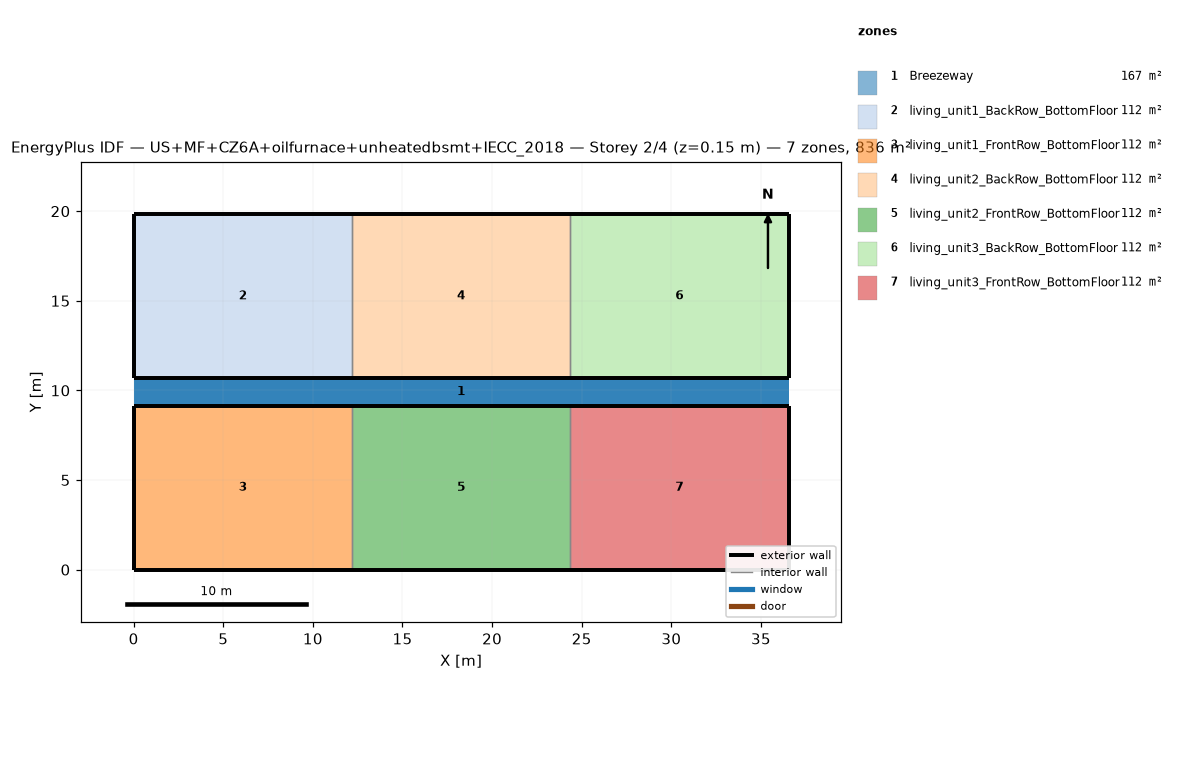
=== STOREY PLAN SPEC (per zone: floor XY polygon, exterior-wall plan segments, windows/doors) ===
zone 1: Breezeway  (167.0 m²)
  floor: (36.54, 9.16) (0.00, 9.16) (0.00, 10.68) (36.54, 10.68)
  floor: (36.54, 9.16) (0.00, 9.16) (0.00, 10.68) (36.54, 10.68)
  floor: (36.54, 9.16) (0.00, 9.16) (0.00, 10.68) (36.54, 10.68)
zone 2: living_unit1_BackRow_BottomFloor  (111.5 m²)
  floor: (12.18, 10.68) (0.00, 10.68) (0.00, 19.84) (12.18, 19.84)
  exterior wall: (0.00, 10.68) – (12.18, 10.68)  [12.2 m]
  exterior wall: (12.18, 19.84) – (0.00, 19.84)  [12.2 m]
  exterior wall: (0.00, 19.84) – (0.00, 10.68)  [9.2 m]
  interior walls: 1
zone 3: living_unit1_FrontRow_BottomFloor  (111.5 m²)
  floor: (12.18, 0.00) (0.00, 0.00) (0.00, 9.16) (12.18, 9.16)
  exterior wall: (0.00, 0.00) – (12.18, 0.00)  [12.2 m]
  exterior wall: (12.18, 9.16) – (0.00, 9.16)  [12.2 m]
  exterior wall: (0.00, 9.16) – (0.00, 0.00)  [9.2 m]
  interior walls: 1
zone 4: living_unit2_BackRow_BottomFloor  (111.5 m²)
  floor: (24.36, 10.68) (12.18, 10.68) (12.18, 19.84) (24.36, 19.84)
  exterior wall: (12.18, 10.68) – (24.36, 10.68)  [12.2 m]
  exterior wall: (24.36, 19.84) – (12.18, 19.84)  [12.2 m]
  interior walls: 2
zone 5: living_unit2_FrontRow_BottomFloor  (111.5 m²)
  floor: (24.36, 0.00) (12.18, 0.00) (12.18, 9.16) (24.36, 9.16)
  exterior wall: (12.18, 0.00) – (24.36, 0.00)  [12.2 m]
  exterior wall: (24.36, 9.16) – (12.18, 9.16)  [12.2 m]
  interior walls: 2
zone 6: living_unit3_BackRow_BottomFloor  (111.5 m²)
  floor: (36.54, 10.68) (24.36, 10.68) (24.36, 19.84) (36.54, 19.84)
  exterior wall: (24.36, 10.68) – (36.54, 10.68)  [12.2 m]
  exterior wall: (36.54, 10.68) – (36.54, 19.84)  [9.2 m]
  exterior wall: (36.54, 19.84) – (24.36, 19.84)  [12.2 m]
  interior walls: 1
zone 7: living_unit3_FrontRow_BottomFloor  (111.5 m²)
  floor: (36.54, 0.00) (24.36, 0.00) (24.36, 9.16) (36.54, 9.16)
  exterior wall: (24.36, 0.00) – (36.54, 0.00)  [12.2 m]
  exterior wall: (36.54, 0.00) – (36.54, 9.16)  [9.2 m]
  exterior wall: (36.54, 9.16) – (24.36, 9.16)  [12.2 m]
  interior walls: 1

=== DERIVED (storey summary) ===
Building: US+MF+CZ6A+oilfurnace+unheatedbsmt+IECC_2018
Storey: 2 of 4  (floor level z = 0.15 m)
Storey gross floor area: 836.2 m²
Zones on this storey: 7
  - Breezeway: floor 167.0 m²
  - living_unit1_BackRow_BottomFloor: floor 111.5 m²; exterior wall 33.5 m (86.9 m²); WWR 0.0%
  - living_unit1_FrontRow_BottomFloor: floor 111.5 m²; exterior wall 33.5 m (86.9 m²); WWR 0.0%
  - living_unit2_BackRow_BottomFloor: floor 111.5 m²; exterior wall 24.4 m (63.1 m²); WWR 0.0%
  - living_unit2_FrontRow_BottomFloor: floor 111.5 m²; exterior wall 24.4 m (63.1 m²); WWR 0.0%
  - living_unit3_BackRow_BottomFloor: floor 111.5 m²; exterior wall 33.5 m (86.9 m²); WWR 0.0%
  - living_unit3_FrontRow_BottomFloor: floor 111.5 m²; exterior wall 33.5 m (86.9 m²); WWR 0.0%
Zone adjacency (shared interzone walls):
  - living_unit1_BackRow_BottomFloor ↔ living_unit2_BackRow_BottomFloor
  - living_unit1_FrontRow_BottomFloor ↔ living_unit2_FrontRow_BottomFloor
  - living_unit2_BackRow_BottomFloor ↔ living_unit3_BackRow_BottomFloor
  - living_unit2_FrontRow_BottomFloor ↔ living_unit3_FrontRow_BottomFloor